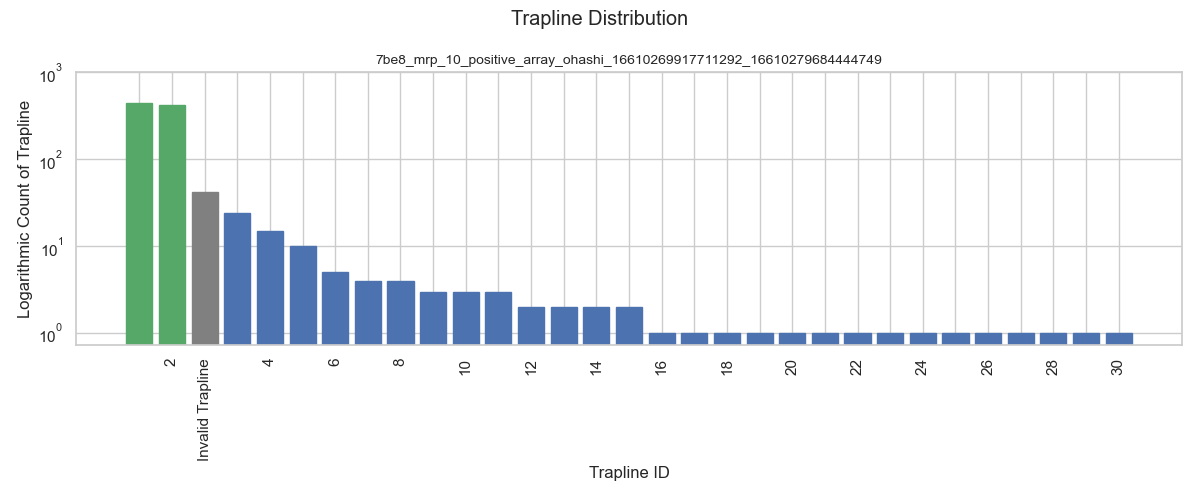

Values plotted in this chart, from the file beside it:
, target_sequence, target_sequence_count, target_sequence_including_nest, sequence_manhattan_length, target-sequence-id, target_sequence_type
0, [85, 120, 158, 196, 234, 275, 240, 202, …, 440, [47, 85, 120, 158, 196, 234, 275, 240, 2…, 1.0, 1, TargetSequenceType.Optimal
1, [85, 126, 164, 202, 240, 275, 234, 196, …, 424, [47, 85, 126, 164, 202, 240, 275, 234, 1…, 1.0, 2, TargetSequenceType.Optimal
2, [], 42, [], 0.0, Invalid Trapline, TargetSequenceType.Incomplete
3, [85, 120, 158, 196, 234, 275, 202, 240, …, 24, [47, 85, 120, 158, 196, 234, 275, 202, 2…, 1.111, 3, TargetSequenceType.SubOptimal
4, [85, 126, 164, 202, 240, 275, 196, 234, …, 15, [47, 85, 126, 164, 202, 240, 275, 196, 2…, 1.111, 4, TargetSequenceType.SubOptimal
5, [85, 126, 164, 202, 240, 275, 234, 196, …, 10, [47, 85, 126, 164, 202, 240, 275, 234, 1…, 1.111, 5, TargetSequenceType.SubOptimal
6, [85, 120, 158, 196, 234, 275, 240, 202, …, 5, [47, 85, 120, 158, 196, 234, 275, 240, 2…, 1.111, 6, TargetSequenceType.SubOptimal
7, [85, 164, 126, 202, 240, 275, 234, 196, …, 4, [47, 85, 164, 126, 202, 240, 275, 234, 1…, 1.111, 7, TargetSequenceType.SubOptimal
8, [85, 120, 158, 196, 234, 202, 164, 126, …, 4, [47, 85, 120, 158, 196, 234, 202, 164, 1…, 1.333, 8, TargetSequenceType.SubOptimal
9, [85, 126, 164, 202, 240, 275, 234, 120, …, 3, [47, 85, 126, 164, 202, 240, 275, 234, 1…, 1.222, 9, TargetSequenceType.SubOptimal
10, [85, 126, 164, 202, 240, 275, 196, 158, …, 3, [47, 85, 126, 164, 202, 240, 275, 196, 1…, 1.333, 10, TargetSequenceType.SubOptimal
11, [85, 120, 158, 196, 234, 164, 126, 202, …, 3, [47, 85, 120, 158, 196, 234, 164, 126, 2…, 1.333, 11, TargetSequenceType.SubOptimal
12, [85, 126, 164, 202, 240, 275, 234, 158, …, 2, [47, 85, 126, 164, 202, 240, 275, 234, 1…, 1.222, 12, TargetSequenceType.SubOptimal
13, [85, 126, 164, 202, 240, 196, 158, 120, …, 2, [47, 85, 126, 164, 202, 240, 196, 158, 1…, 1.333, 13, TargetSequenceType.SubOptimal
14, [85, 126, 164, 202, 240, 275, 234, 158, …, 2, [47, 85, 126, 164, 202, 240, 275, 234, 1…, 1.111, 14, TargetSequenceType.SubOptimal
15, [85, 164, 202, 240, 275, 234, 196, 158, …, 2, [47, 85, 164, 202, 240, 275, 234, 196, 1…, 1.167, 15, TargetSequenceType.SubOptimal
16, [85, 120, 158, 196, 164, 126, 202, 240, …, 1, [47, 85, 120, 158, 196, 164, 126, 202, 2…, 1.389, 16, TargetSequenceType.SubOptimal
17, [85, 126, 164, 202, 240, 158, 196, 234, …, 1, [47, 85, 126, 164, 202, 240, 158, 196, 2…, 1.389, 17, TargetSequenceType.SubOptimal
18, [85, 120, 158, 196, 234, 275, 202, 164, …, 1, [47, 85, 120, 158, 196, 234, 275, 202, 1…, 1.333, 18, TargetSequenceType.SubOptimal
19, [85, 120, 158, 196, 234, 275, 126, 164, …, 1, [47, 85, 120, 158, 196, 234, 275, 126, 1…, 1.333, 19, TargetSequenceType.SubOptimal
20, [85, 120, 158, 196, 234, 275, 240, 164, …, 1, [47, 85, 120, 158, 196, 234, 275, 240, 1…, 1.222, 20, TargetSequenceType.SubOptimal
21, [85, 120, 158, 196, 202, 164, 126, 240, …, 1, [47, 85, 120, 158, 196, 202, 164, 126, 2…, 1.389, 21, TargetSequenceType.SubOptimal
22, [85, 120, 158, 196, 234, 275, 240, 164, …, 1, [47, 85, 120, 158, 196, 234, 275, 240, 1…, 1.111, 22, TargetSequenceType.SubOptimal
23, [85, 126, 164, 202, 240, 275, 196, 120, …, 1, [47, 85, 126, 164, 202, 240, 275, 196, 1…, 1.333, 23, TargetSequenceType.SubOptimal
24, [85, 126, 164, 202, 240, 275, 158, 196, …, 1, [47, 85, 126, 164, 202, 240, 275, 158, 1…, 1.222, 24, TargetSequenceType.SubOptimal
25, [85, 126, 164, 202, 240, 196, 234, 275, …, 1, [47, 85, 126, 164, 202, 240, 196, 234, 2…, 1.389, 25, TargetSequenceType.SubOptimal
26, [85, 126, 164, 202, 240, 275, 196, 158, …, 1, [47, 85, 126, 164, 202, 240, 275, 196, 1…, 1.222, 26, TargetSequenceType.SubOptimal
27, [85, 126, 120, 158, 196, 234, 275, 240, …, 1, [47, 85, 126, 120, 158, 196, 234, 275, 2…, 1.167, 27, TargetSequenceType.SubOptimal
28, [85, 120, 158, 196, 234, 275, 164, 126, …, 1, [47, 85, 120, 158, 196, 234, 275, 164, 1…, 1.333, 28, TargetSequenceType.SubOptimal
29, [85, 126, 164, 202, 240, 158, 120, 196, …, 1, [47, 85, 126, 164, 202, 240, 158, 120, 1…, 1.333, 29, TargetSequenceType.SubOptimal
30, [85, 126, 164, 202, 275, 240, 196, 158, …, 1, [47, 85, 126, 164, 202, 275, 240, 196, 1…, 1.5, 30, TargetSequenceType.SubOptimal
